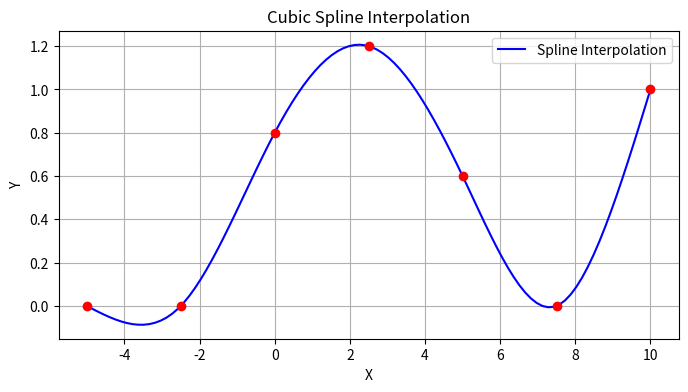
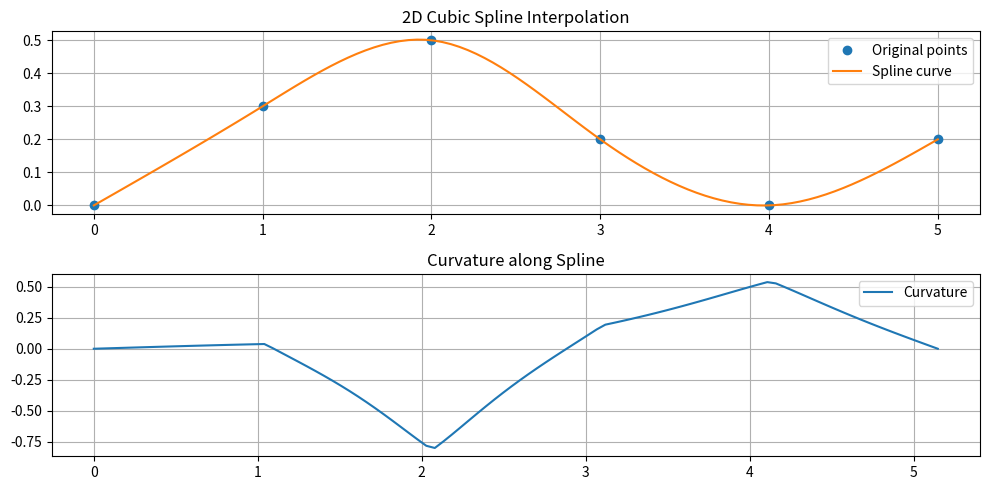

Reproduce these figures in Python, in order.
# -*- coding: utf-8 -*-
"""
Created on Wed Jun 19 19:29:20 2024

[redacted]
"""
import numpy as np
import bisect
import matplotlib.pyplot as plt
from matplotlib.patches import Polygon
import math


class Spline:
    """
    三次样条插值类。
    此类用于根据一组点（x, y）生成一个三次样条曲线，并允许计算曲线上任意点的位置及其一阶和二阶导数。
    """

    def __init__(self, x, y):
        """
        初始化函数。
        参数:
        - x: 点的x坐标数组。
        - y: 点的y坐标数组。
        作用:
        - 初始化存储点坐标、计算并存储样条曲线的系数。
        """
        self.b, self.c, self.d, self.w = [], [], [], []
        self.x = x
        self.y = y
        self.nx = len(x)  # 点的数量
        h = np.diff(x)    # 相邻点之间的x距离

        self.a = [iy for iy in y]  # 系数a直接从输入y值获取

        A = self.__calc_A(h)  # 计算系数矩阵A
        B = self.__calc_B(h)  # 计算向量B
        self.c = np.linalg.solve(A, B)  # 解线性方程组得到系数c

        for i in range(self.nx - 1):
            self.d.append((self.c[i + 1] - self.c[i]) / (3.0 * h[i]))
            tb = (self.a[i + 1] - self.a[i]) / h[i] - h[i] * (self.c[i + 1] + 2.0 * self.c[i]) / 3.0
            self.b.append(tb)

    def calc(self, t):
        """
        计算给定t（x值）处的y值。
        参数:
        - t: x值。
        返回:
        - y值，如果t在定义的x范围之外，则返回None。
        """
        if t < self.x[0] or t > self.x[-1]:
            return None

        i = self.__search_index(t)
        dx = t - self.x[i]
        result = self.a[i] + self.b[i] * dx + self.c[i] * dx ** 2.0 + self.d[i] * dx ** 3.0
        return result

    def calcd(self, t):
        """
        计算在点t处的一阶导数。
        参数:
        - t: x值。
        返回:
        - 一阶导数值，如果t在定义的x范围之外，则返回None。
        """
        if t < self.x[0] or t > self.x[-1]:
            return None

        i = self.__search_index(t)
        dx = t - self.x[i]
        result = self.b[i] + 2.0 * self.c[i] * dx + 3.0 * self.d[i] * dx ** 2.0
        return result

    def calcdd(self, t):
        """
        计算在点t处的二阶导数。
        参数:
        - t: x值。
        返回:
        - 二阶导数值，如果t在定义的x范围之外，则返回None。
        """
        if t < self.x[0] or t > self.x[-1]:
            return None

        i = self.__search_index(t)
        dx = t - self.x[i]
        result = 2.0 * self.c[i] + 6.0 * self.d[i] * dx
        return result
    
    def calctdd(self, t):
        """
        计算在点t处的三阶导数。
        参数:
        - t: x值。
        返回:
        - 三阶导数值，如果t在定义的x范围之外，则返回None。
        """
        if t < self.x[0] or t > self.x[-1]:
            return None
        i = self.__search_index(t)
        return 6.0 * self.d[i]  # 三次样条的三次导数是常数


    def __search_index(self, x):
        """
        查找数据段的索引。
        保证返回的索引在有效范围内，尤其是处理接近x数组最后一个值时。
        """
        if x >= self.x[-1]:  # 处理x等于或大于x数组最后一个元素的情况
            return len(self.x) - 2  # 返回最后一个区间的索引
        return bisect.bisect_right(self.x, x) - 1


    def __calc_A(self, h):
        """
        计算样条系数c的系数矩阵A。
        参数:
        - h: 相邻点之间的x差值数组。
        返回:
        - 系数矩阵A。
        """
        A = np.zeros((self.nx, self.nx))
        A[0, 0] = 1.0
        for i in range(self.nx - 1):
            if i != (self.nx - 2):
                A[i + 1, i + 1] = 2.0 * (h[i] + h[i + 1])
            A[i + 1, i] = h[i]
            A[i, i + 1] = h[i]

        A[0, 1] = 0.0
        A[self.nx - 1, self.nx - 2] = 0.0
        A[self.nx - 1, self.nx - 1] = 1.0
        return A

    def __calc_B(self, h):
        """
        计算向量B，用于求解样条系数c。
        参数:
        - h: 相邻点之间的x差值数组。
        返回:
        - 向量B。
        """
        B = np.zeros(self.nx)
        for i in range(self.nx - 2):
            B[i + 1] = 3.0 * (self.a[i + 2] - self.a[i + 1]) / h[i + 1] - 3.0 * (self.a[i + 1] - self.a[i]) / h[i]
        return B

class Spline2D:
    """
    二维三次样条曲线类

    此类基于给定的二维点集(x, y)生成二维的三次样条曲线。
    提供位置、曲率和航向角的计算功能。
    """

    def __init__(self, x, y):
        """
        初始化函数。
        参数:
        - x: 水平坐标点数组。
        - y: 垂直坐标点数组。
        作用:
        - 计算每个点对应的累积距离s。
        - 根据s和x、y创建两个一维样条曲线对象。
        """
        self.s = self.__calc_s(x, y)  # 计算累积距离
        self.sx = Spline(self.s, x)  # 对x坐标进行样条插值
        self.sy = Spline(self.s, y)  # 对y坐标进行样条插值

    def __calc_s(self, x, y):
        """
        计算累积距离。
        参数:
        - x: 水平坐标点数组。
        - y: 垂直坐标点数组。
        返回:
        - s: 从起始点到每个点的累积距离数组。
        """
        dx = np.diff(x)  # 相邻点x坐标之差
        dy = np.diff(y)  # 相邻点y坐标之差
        self.ds = np.hypot(dx, dy)  # 计算每段距离
        s = [0]
        s.extend(np.cumsum(self.ds))  # 累计距离
        return s

    def calc_position(self, s):
        """
        计算给定参数s的位置。
        参数:
        - s: 参数值。
        返回:
        - (x, y): 对应s值的坐标位置。
        """
        x = self.sx.calc(s)  # 计算x坐标
        y = self.sy.calc(s)  # 计算y坐标
        return x, y

    def calc_curvature(self, s):
        """
        计算曲率。
        参数:
        - s: 参数值。
        返回:
        - k: 在s处的曲率值。
        """
        dx = self.sx.calcd(s)  # x的一阶导数
        ddx = self.sx.calcdd(s)  # x的二阶导数
        dy = self.sy.calcd(s)  # y的一阶导数
        ddy = self.sy.calcdd(s)  # y的二阶导数
        k = (ddy * dx - ddx * dy) / ((dx ** 2 + dy ** 2) ** (3 / 2))  # 曲率公式
        return k
    
    def calc_curvature_derivative(self, s):
        """
        计算曲率的一阶导数。
        参数:
        - s: 参数值。
        返回:
        - dk: 在s处的曲率一阶导数。
        """
        dx = self.sx.calcd(s)
        dy = self.sy.calcd(s)
        ddx = self.sx.calcdd(s)
        ddy = self.sy.calcdd(s)
        dddx = self.sx.calctdd(s)  # x的三阶导数
        dddy = self.sy.calctdd(s)  # y的三阶导数
        
        # 曲率一阶导数的计算
        dx2_dy2 = dx**2 + dy**2
        numerator = (dddy * dx - dddx * dy) * (dx2_dy2) - (ddy * dx - ddx * dy) * 3 * (dx * ddx + dy * ddy)
        denominator = (dx2_dy2)**(5 / 2)
        
        dk = numerator / denominator
        return dk



    def calc_yaw(self, s):
        """
        计算航向角。
        参数:
        - s: 参数值。
        返回:
        - yaw: 在s处的航向角。
        """
        dx = self.sx.calcd(s)  # x的一阶导数
        dy = self.sy.calcd(s)  # y的一阶导数
        yaw = math.atan2(dy, dx)  # 使用atan2计算航向角
        return yaw
    


def test_spline_interpolation():
    # 测试数据点
    x = np.array([-5.0, -2.5, 0.0, 2.5, 5.0, 7.5, 10])
    y = np.array([0.0, 0.0, 0.8, 1.2, 0.6, 0.0, 1])

    # 创建 Spline 对象
    spline = Spline(x, y)

    # 计算插值结果
    s_values = np.linspace(min(x), max(x), 100)
    y_interp = [spline.calc(xi) for xi in s_values]

    # 绘制原始数据点
    plt.figure(figsize=(8, 4))
    plt.scatter(x, y, color='red', zorder=5)

    # 绘制插值曲线
    plt.plot(s_values, y_interp, label='Spline Interpolation', color='blue')

    plt.title('Cubic Spline Interpolation')
    plt.xlabel('X')
    plt.ylabel('Y')
    plt.legend()
    plt.grid(True)
    plt.show()



# 测试函数
def test_spline2d():
    # 创建测试数据点
    x = np.array([0, 1, 2, 3, 4, 5])
    y = np.array([0, 0.3, 0.5, 0.2, 0.0, 0.2])
    
    # 初始化 Spline2D 对象
    spline2d = Spline2D(x, y)
    
    # 计算曲线上的点
    s_vals = np.linspace(0, max(spline2d.s), 100)
    positions = [spline2d.calc_position(s) for s in s_vals]
    x_vals, y_vals = zip(*positions)
    
    # 绘制原始点和样条曲线
    plt.figure(figsize=(10, 5))
    plt.subplot(211)
    plt.plot(x, y, 'o', label='Original points')
    plt.plot(x_vals, y_vals, '-', label='Spline curve')
    plt.title('2D Cubic Spline Interpolation')
    plt.legend()
    plt.grid(True)
    
    # 计算曲率
    curvatures = [spline2d.calc_curvature(s) for s in s_vals]
    
    # 绘制曲率图
    plt.subplot(212)
    plt.plot(s_vals, curvatures, '-', label='Curvature')
    plt.title('Curvature along Spline')
    plt.legend()
    plt.grid(True)
    
    plt.tight_layout()
    plt.show()

if __name__=='__main__':
    test_spline_interpolation()
    test_spline2d()